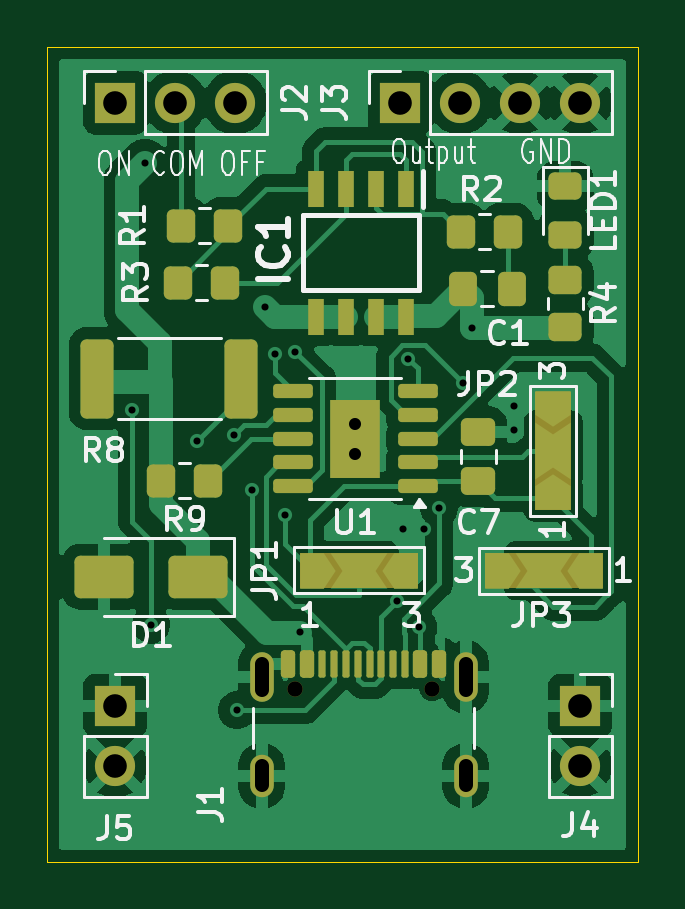
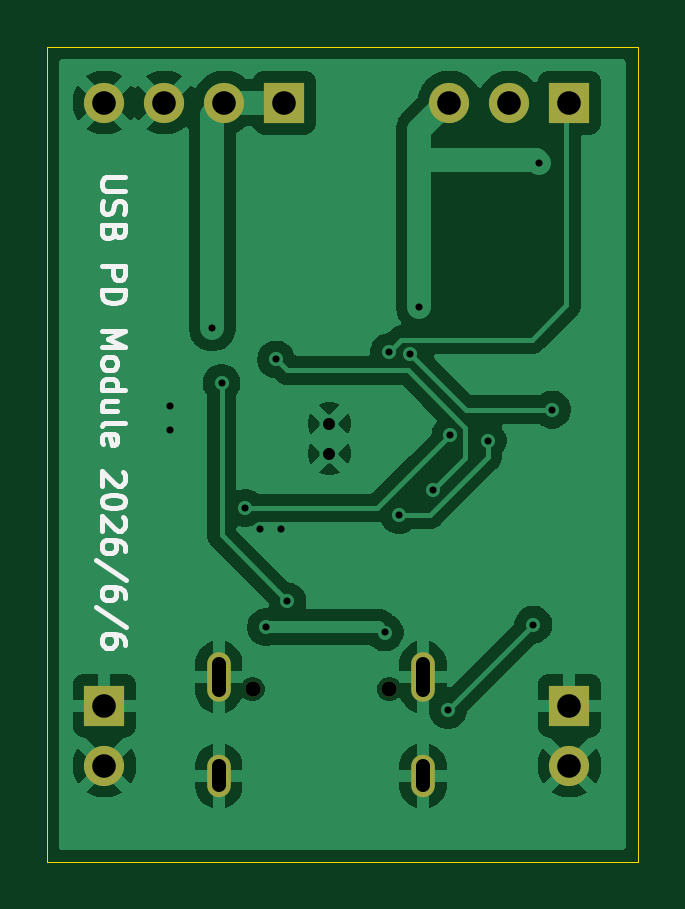
Circuit board: 11 layer files. Board 25.0 x 34.5 mm.
- bottom_copper: USBPD12VModule-B_Cu.gbr (50389 bytes)
- bottom_mask: USBPD12VModule-B_Mask.gbr (1155 bytes)
- paste: USBPD12VModule-B_Paste.gbr (457 bytes)
- bottom_silk: USBPD12VModule-B_Silkscreen.gbr (11832 bytes)
- outline: USBPD12VModule-Edge_Cuts.gbr (609 bytes)
- top_copper: USBPD12VModule-F_Cu.gbr (71890 bytes)
- top_mask: USBPD12VModule-F_Mask.gbr (5425 bytes)
- paste: USBPD12VModule-F_Paste.gbr (4038 bytes)
- top_silk: USBPD12VModule-F_Silkscreen.gbr (34921 bytes)
- drill: USBPD12VModule-NPTH.drl (367 bytes)
- drill: USBPD12VModule-PTH.drl (1231 bytes)

=== bottom_copper: USBPD12VModule-B_Cu.gbr (50389 bytes, source omitted) ===
=== bottom_mask: USBPD12VModule-B_Mask.gbr ===
%TF.GenerationSoftware,KiCad,Pcbnew,9.0.3*%
%TF.CreationDate,2026-06-06T11:21:32+09:00*%
%TF.ProjectId,USBPD12VModule,55534250-4431-4325-964d-6f64756c652e,rev?*%
%TF.SameCoordinates,Original*%
%TF.FileFunction,Soldermask,Bot*%
%TF.FilePolarity,Negative*%
%FSLAX46Y46*%
G04 Gerber Fmt 4.6, Leading zero omitted, Abs format (unit mm)*
G04 Created by KiCad (PCBNEW 9.0.3) date 2026-06-06 11:21:32*
%MOMM*%
%LPD*%
G01*
G04 APERTURE LIST*
%ADD10R,1.700000X1.700000*%
%ADD11C,1.700000*%
%ADD12C,0.650000*%
%ADD13O,1.000000X2.100000*%
%ADD14O,1.000000X1.800000*%
G04 APERTURE END LIST*
D10*
%TO.C,J4*%
X115570000Y-80391000D03*
D11*
X115570000Y-82931000D03*
%TD*%
D10*
%TO.C,J2*%
X95885000Y-54864000D03*
D11*
X98425000Y-54864000D03*
X100965000Y-54864000D03*
%TD*%
D12*
%TO.C,J1*%
X103516000Y-79688000D03*
X109296000Y-79688000D03*
D13*
X102086000Y-79188000D03*
D14*
X102086000Y-83368000D03*
D13*
X110726000Y-79188000D03*
D14*
X110726000Y-83368000D03*
%TD*%
D10*
%TO.C,J5*%
X95885000Y-80391000D03*
D11*
X95885000Y-82931000D03*
%TD*%
D10*
%TO.C,J3*%
X107950000Y-54864000D03*
D11*
X110490000Y-54864000D03*
X113030000Y-54864000D03*
X115570000Y-54864000D03*
%TD*%
M02*

=== paste: USBPD12VModule-B_Paste.gbr ===
%TF.GenerationSoftware,KiCad,Pcbnew,9.0.3*%
%TF.CreationDate,2026-06-06T11:21:32+09:00*%
%TF.ProjectId,USBPD12VModule,55534250-4431-4325-964d-6f64756c652e,rev?*%
%TF.SameCoordinates,Original*%
%TF.FileFunction,Paste,Bot*%
%TF.FilePolarity,Positive*%
%FSLAX46Y46*%
G04 Gerber Fmt 4.6, Leading zero omitted, Abs format (unit mm)*
G04 Created by KiCad (PCBNEW 9.0.3) date 2026-06-06 11:21:32*
%MOMM*%
%LPD*%
G01*
G04 APERTURE LIST*
G04 APERTURE END LIST*
M02*

=== bottom_silk: USBPD12VModule-B_Silkscreen.gbr (11832 bytes, source omitted) ===
=== outline: USBPD12VModule-Edge_Cuts.gbr ===
%TF.GenerationSoftware,KiCad,Pcbnew,9.0.3*%
%TF.CreationDate,2026-06-06T11:21:33+09:00*%
%TF.ProjectId,USBPD12VModule,55534250-4431-4325-964d-6f64756c652e,rev?*%
%TF.SameCoordinates,Original*%
%TF.FileFunction,Profile,NP*%
%FSLAX46Y46*%
G04 Gerber Fmt 4.6, Leading zero omitted, Abs format (unit mm)*
G04 Created by KiCad (PCBNEW 9.0.3) date 2026-06-06 11:21:33*
%MOMM*%
%LPD*%
G01*
G04 APERTURE LIST*
%TA.AperFunction,Profile*%
%ADD10C,0.050000*%
%TD*%
G04 APERTURE END LIST*
D10*
X93000000Y-52525000D02*
X118000000Y-52525000D01*
X118000000Y-87000000D01*
X93000000Y-87000000D01*
X93000000Y-52525000D01*
M02*

=== top_copper: USBPD12VModule-F_Cu.gbr (71890 bytes, source omitted) ===
=== top_mask: USBPD12VModule-F_Mask.gbr ===
%TF.GenerationSoftware,KiCad,Pcbnew,9.0.3*%
%TF.CreationDate,2026-06-06T11:21:32+09:00*%
%TF.ProjectId,USBPD12VModule,55534250-4431-4325-964d-6f64756c652e,rev?*%
%TF.SameCoordinates,Original*%
%TF.FileFunction,Soldermask,Top*%
%TF.FilePolarity,Negative*%
%FSLAX46Y46*%
G04 Gerber Fmt 4.6, Leading zero omitted, Abs format (unit mm)*
G04 Created by KiCad (PCBNEW 9.0.3) date 2026-06-06 11:21:32*
%MOMM*%
%LPD*%
G01*
G04 APERTURE LIST*
G04 Aperture macros list*
%AMRoundRect*
0 Rectangle with rounded corners*
0 $1 Rounding radius*
0 $2 $3 $4 $5 $6 $7 $8 $9 X,Y pos of 4 corners*
0 Add a 4 corners polygon primitive as box body*
4,1,4,$2,$3,$4,$5,$6,$7,$8,$9,$2,$3,0*
0 Add four circle primitives for the rounded corners*
1,1,$1+$1,$2,$3*
1,1,$1+$1,$4,$5*
1,1,$1+$1,$6,$7*
1,1,$1+$1,$8,$9*
0 Add four rect primitives between the rounded corners*
20,1,$1+$1,$2,$3,$4,$5,0*
20,1,$1+$1,$4,$5,$6,$7,0*
20,1,$1+$1,$6,$7,$8,$9,0*
20,1,$1+$1,$8,$9,$2,$3,0*%
%AMFreePoly0*
4,1,6,1.000000,0.000000,0.500000,-0.750000,-0.500000,-0.750000,-0.500000,0.750000,0.500000,0.750000,1.000000,0.000000,1.000000,0.000000,$1*%
G04 Aperture macros list end*
%ADD10FreePoly0,0.000000*%
%ADD11FreePoly0,180.000000*%
%ADD12FreePoly0,90.000000*%
%ADD13FreePoly0,270.000000*%
%ADD14RoundRect,0.250000X0.350000X0.450000X-0.350000X0.450000X-0.350000X-0.450000X0.350000X-0.450000X0*%
%ADD15RoundRect,0.250000X1.000000X0.650000X-1.000000X0.650000X-1.000000X-0.650000X1.000000X-0.650000X0*%
%ADD16RoundRect,0.250000X-0.450000X0.325000X-0.450000X-0.325000X0.450000X-0.325000X0.450000X0.325000X0*%
%ADD17R,1.700000X1.700000*%
%ADD18C,1.700000*%
%ADD19RoundRect,0.150000X0.687500X0.150000X-0.687500X0.150000X-0.687500X-0.150000X0.687500X-0.150000X0*%
%ADD20R,2.100000X3.300000*%
%ADD21RoundRect,0.250000X0.475000X-0.337500X0.475000X0.337500X-0.475000X0.337500X-0.475000X-0.337500X0*%
%ADD22RoundRect,0.250000X-0.450000X0.350000X-0.450000X-0.350000X0.450000X-0.350000X0.450000X0.350000X0*%
%ADD23C,0.650000*%
%ADD24RoundRect,0.150000X-0.150000X-0.425000X0.150000X-0.425000X0.150000X0.425000X-0.150000X0.425000X0*%
%ADD25RoundRect,0.075000X-0.075000X-0.500000X0.075000X-0.500000X0.075000X0.500000X-0.075000X0.500000X0*%
%ADD26O,1.000000X2.100000*%
%ADD27O,1.000000X1.800000*%
%ADD28RoundRect,0.249999X-0.450001X-1.425001X0.450001X-1.425001X0.450001X1.425001X-0.450001X1.425001X0*%
%ADD29RoundRect,0.250000X-0.337500X-0.475000X0.337500X-0.475000X0.337500X0.475000X-0.337500X0.475000X0*%
%ADD30R,0.700000X1.525000*%
G04 APERTURE END LIST*
%TO.C,JP1*%
G36*
X103704000Y-73926000D02*
G01*
X108704000Y-73926000D01*
X108704000Y-75426000D01*
X103704000Y-75426000D01*
X103704000Y-73926000D01*
G37*
%TO.C,JP3*%
G36*
X116546000Y-75426000D02*
G01*
X111546000Y-75426000D01*
X111546000Y-73926000D01*
X116546000Y-73926000D01*
X116546000Y-75426000D01*
G37*
%TO.C,JP2*%
G36*
X113677000Y-72096000D02*
G01*
X115177000Y-72096000D01*
X115177000Y-67096000D01*
X113677000Y-67096000D01*
X113677000Y-72096000D01*
G37*
%TD*%
D10*
%TO.C,JP1*%
X104204000Y-74676000D03*
D11*
X108204000Y-74676000D03*
%TD*%
%TO.C,JP3*%
X116046000Y-74676000D03*
D10*
X112046000Y-74676000D03*
%TD*%
D12*
%TO.C,JP2*%
X114427000Y-71596000D03*
D13*
X114427000Y-67596000D03*
%TD*%
D14*
%TO.C,R3*%
X100552000Y-62484000D03*
X98552000Y-62484000D03*
%TD*%
D15*
%TO.C,D1*%
X99409000Y-74930000D03*
X95409000Y-74930000D03*
%TD*%
D16*
%TO.C,LED1*%
X114935000Y-58411000D03*
X114935000Y-60461000D03*
%TD*%
D17*
%TO.C,J4*%
X115570000Y-80391000D03*
D18*
X115570000Y-82931000D03*
%TD*%
D14*
%TO.C,R1*%
X100679000Y-60071000D03*
X98679000Y-60071000D03*
%TD*%
%TO.C,R9*%
X99822000Y-70866000D03*
X97822000Y-70866000D03*
%TD*%
D17*
%TO.C,J2*%
X95885000Y-54864000D03*
D18*
X98425000Y-54864000D03*
X100965000Y-54864000D03*
%TD*%
D19*
%TO.C,U1*%
X108682500Y-71088000D03*
X108682500Y-70088000D03*
X108682500Y-69088000D03*
X108682500Y-68088000D03*
X108682500Y-67088000D03*
X103407500Y-67088000D03*
X103407500Y-68088000D03*
X103407500Y-69088000D03*
X103407500Y-70088000D03*
X103407500Y-71088000D03*
D20*
X106045000Y-69088000D03*
%TD*%
D21*
%TO.C,C7*%
X111252000Y-70887500D03*
X111252000Y-68812500D03*
%TD*%
D22*
%TO.C,R4*%
X114935000Y-62373000D03*
X114935000Y-64373000D03*
%TD*%
D14*
%TO.C,R2*%
X112506000Y-60325000D03*
X110506000Y-60325000D03*
%TD*%
D23*
%TO.C,J1*%
X103516000Y-79688000D03*
X109296000Y-79688000D03*
D24*
X103206000Y-78613000D03*
X104006000Y-78613000D03*
D25*
X105156000Y-78613000D03*
X106156000Y-78613000D03*
X106656000Y-78613000D03*
X107656000Y-78613000D03*
D24*
X108806000Y-78613000D03*
X109606000Y-78613000D03*
X109606000Y-78613000D03*
X108806000Y-78613000D03*
D25*
X108156000Y-78613000D03*
X107156000Y-78613000D03*
X105656000Y-78613000D03*
X104656000Y-78613000D03*
D24*
X104006000Y-78613000D03*
X103206000Y-78613000D03*
D26*
X102086000Y-79188000D03*
D27*
X102086000Y-83368000D03*
D26*
X110726000Y-79188000D03*
D27*
X110726000Y-83368000D03*
%TD*%
D17*
%TO.C,J5*%
X95885000Y-80391000D03*
D18*
X95885000Y-82931000D03*
%TD*%
D28*
%TO.C,R8*%
X95121000Y-66548000D03*
X101221000Y-66548000D03*
%TD*%
D17*
%TO.C,J3*%
X107950000Y-54864000D03*
D18*
X110490000Y-54864000D03*
X113030000Y-54864000D03*
X115570000Y-54864000D03*
%TD*%
D29*
%TO.C,C1*%
X110595500Y-62738000D03*
X112670500Y-62738000D03*
%TD*%
D30*
%TO.C,IC1*%
X108204000Y-58502000D03*
X106934000Y-58502000D03*
X105664000Y-58502000D03*
X104394000Y-58502000D03*
X104394000Y-63926000D03*
X105664000Y-63926000D03*
X106934000Y-63926000D03*
X108204000Y-63926000D03*
%TD*%
M02*

=== paste: USBPD12VModule-F_Paste.gbr ===
%TF.GenerationSoftware,KiCad,Pcbnew,9.0.3*%
%TF.CreationDate,2026-06-06T11:21:32+09:00*%
%TF.ProjectId,USBPD12VModule,55534250-4431-4325-964d-6f64756c652e,rev?*%
%TF.SameCoordinates,Original*%
%TF.FileFunction,Paste,Top*%
%TF.FilePolarity,Positive*%
%FSLAX46Y46*%
G04 Gerber Fmt 4.6, Leading zero omitted, Abs format (unit mm)*
G04 Created by KiCad (PCBNEW 9.0.3) date 2026-06-06 11:21:32*
%MOMM*%
%LPD*%
G01*
G04 APERTURE LIST*
G04 Aperture macros list*
%AMRoundRect*
0 Rectangle with rounded corners*
0 $1 Rounding radius*
0 $2 $3 $4 $5 $6 $7 $8 $9 X,Y pos of 4 corners*
0 Add a 4 corners polygon primitive as box body*
4,1,4,$2,$3,$4,$5,$6,$7,$8,$9,$2,$3,0*
0 Add four circle primitives for the rounded corners*
1,1,$1+$1,$2,$3*
1,1,$1+$1,$4,$5*
1,1,$1+$1,$6,$7*
1,1,$1+$1,$8,$9*
0 Add four rect primitives between the rounded corners*
20,1,$1+$1,$2,$3,$4,$5,0*
20,1,$1+$1,$4,$5,$6,$7,0*
20,1,$1+$1,$6,$7,$8,$9,0*
20,1,$1+$1,$8,$9,$2,$3,0*%
G04 Aperture macros list end*
%ADD10RoundRect,0.250000X0.350000X0.450000X-0.350000X0.450000X-0.350000X-0.450000X0.350000X-0.450000X0*%
%ADD11RoundRect,0.250000X1.000000X0.650000X-1.000000X0.650000X-1.000000X-0.650000X1.000000X-0.650000X0*%
%ADD12RoundRect,0.250000X-0.450000X0.325000X-0.450000X-0.325000X0.450000X-0.325000X0.450000X0.325000X0*%
%ADD13RoundRect,0.250000X0.595000X1.080000X-0.595000X1.080000X-0.595000X-1.080000X0.595000X-1.080000X0*%
%ADD14RoundRect,0.150000X0.687500X0.150000X-0.687500X0.150000X-0.687500X-0.150000X0.687500X-0.150000X0*%
%ADD15RoundRect,0.250000X0.475000X-0.337500X0.475000X0.337500X-0.475000X0.337500X-0.475000X-0.337500X0*%
%ADD16RoundRect,0.250000X-0.450000X0.350000X-0.450000X-0.350000X0.450000X-0.350000X0.450000X0.350000X0*%
%ADD17RoundRect,0.150000X-0.150000X-0.425000X0.150000X-0.425000X0.150000X0.425000X-0.150000X0.425000X0*%
%ADD18RoundRect,0.075000X-0.075000X-0.500000X0.075000X-0.500000X0.075000X0.500000X-0.075000X0.500000X0*%
%ADD19O,1.000000X2.100000*%
%ADD20O,1.000000X1.800000*%
%ADD21RoundRect,0.249999X-0.450001X-1.425001X0.450001X-1.425001X0.450001X1.425001X-0.450001X1.425001X0*%
%ADD22RoundRect,0.250000X-0.337500X-0.475000X0.337500X-0.475000X0.337500X0.475000X-0.337500X0.475000X0*%
%ADD23R,0.700000X1.525000*%
G04 APERTURE END LIST*
D10*
%TO.C,R3*%
X100552000Y-62484000D03*
X98552000Y-62484000D03*
%TD*%
D11*
%TO.C,D1*%
X99409000Y-74930000D03*
X95409000Y-74930000D03*
%TD*%
D12*
%TO.C,LED1*%
X114935000Y-58411000D03*
X114935000Y-60461000D03*
%TD*%
D10*
%TO.C,R1*%
X100679000Y-60071000D03*
X98679000Y-60071000D03*
%TD*%
%TO.C,R9*%
X99822000Y-70866000D03*
X97822000Y-70866000D03*
%TD*%
D13*
%TO.C,U1*%
X106045000Y-69088000D03*
D14*
X108682500Y-71088000D03*
X108682500Y-70088000D03*
X108682500Y-69088000D03*
X108682500Y-68088000D03*
X108682500Y-67088000D03*
X103407500Y-67088000D03*
X103407500Y-68088000D03*
X103407500Y-69088000D03*
X103407500Y-70088000D03*
X103407500Y-71088000D03*
%TD*%
D15*
%TO.C,C7*%
X111252000Y-70887500D03*
X111252000Y-68812500D03*
%TD*%
D16*
%TO.C,R4*%
X114935000Y-62373000D03*
X114935000Y-64373000D03*
%TD*%
D10*
%TO.C,R2*%
X112506000Y-60325000D03*
X110506000Y-60325000D03*
%TD*%
D17*
%TO.C,J1*%
X103206000Y-78613000D03*
X104006000Y-78613000D03*
D18*
X105156000Y-78613000D03*
X106156000Y-78613000D03*
X106656000Y-78613000D03*
X107656000Y-78613000D03*
D17*
X108806000Y-78613000D03*
X109606000Y-78613000D03*
X109606000Y-78613000D03*
X108806000Y-78613000D03*
D18*
X108156000Y-78613000D03*
X107156000Y-78613000D03*
X105656000Y-78613000D03*
X104656000Y-78613000D03*
D17*
X104006000Y-78613000D03*
X103206000Y-78613000D03*
D19*
X102086000Y-79188000D03*
D20*
X102086000Y-83368000D03*
D19*
X110726000Y-79188000D03*
D20*
X110726000Y-83368000D03*
%TD*%
D21*
%TO.C,R8*%
X95121000Y-66548000D03*
X101221000Y-66548000D03*
%TD*%
D22*
%TO.C,C1*%
X110595500Y-62738000D03*
X112670500Y-62738000D03*
%TD*%
D23*
%TO.C,IC1*%
X108204000Y-58502000D03*
X106934000Y-58502000D03*
X105664000Y-58502000D03*
X104394000Y-58502000D03*
X104394000Y-63926000D03*
X105664000Y-63926000D03*
X106934000Y-63926000D03*
X108204000Y-63926000D03*
%TD*%
M02*

=== top_silk: USBPD12VModule-F_Silkscreen.gbr (34921 bytes, source omitted) ===
=== drill: USBPD12VModule-NPTH.drl ===
M48
; DRILL file {KiCad 9.0.3} date 2026-06-06T11:21:35+0900
; FORMAT={-:-/ absolute / metric / decimal}
; #@! TF.CreationDate,2026-06-06T11:21:35+09:00
; #@! TF.GenerationSoftware,Kicad,Pcbnew,9.0.3
; #@! TF.FileFunction,NonPlated,1,2,NPTH
FMAT,2
METRIC
; #@! TA.AperFunction,NonPlated,NPTH,ComponentDrill
T1C0.650
%
G90
G05
T1
X103.516Y-79.688
X109.296Y-79.688
M30

=== drill: USBPD12VModule-PTH.drl ===
M48
; DRILL file {KiCad 9.0.3} date 2026-06-06T11:21:35+0900
; FORMAT={-:-/ absolute / metric / decimal}
; #@! TF.CreationDate,2026-06-06T11:21:35+09:00
; #@! TF.GenerationSoftware,Kicad,Pcbnew,9.0.3
; #@! TF.FileFunction,Plated,1,2,PTH
FMAT,2
METRIC
; #@! TA.AperFunction,Plated,PTH,ViaDrill
T1C0.300
; #@! TA.AperFunction,Plated,PTH,ComponentDrill
T2C0.510
; #@! TA.AperFunction,Plated,PTH,ComponentDrill
T3C0.600
; #@! TA.AperFunction,Plated,PTH,ComponentDrill
T4C1.000
%
G90
G05
T1
X96.614Y-67.864
X97.155Y-57.404
X97.409Y-76.962
X99.346Y-69.182
X100.92Y-68.93
X101.033Y-80.586
X101.656Y-71.276
X102.235Y-63.5
X102.631Y-65.5
X103.093Y-72.315
X103.515Y-65.417
X103.704Y-77.296
X107.821Y-75.981
X108.077Y-72.898
X108.3Y-65.738
X108.727Y-77.073
X108.966Y-72.898
X109.601Y-72.02
X110.612Y-66.741
X110.998Y-64.389
X112.776Y-67.691
X112.776Y-68.707
T2
X106.045Y-68.453
X106.045Y-69.723
T4
X95.885Y-54.864
X95.885Y-80.391
X95.885Y-82.931
X98.425Y-54.864
X100.965Y-54.864
X107.95Y-54.864
X110.49Y-54.864
X113.03Y-54.864
X115.57Y-54.864
X115.57Y-80.391
X115.57Y-82.931
T3
X102.086Y-78.638G85X102.086Y-79.738
G05
X102.086Y-82.968G85X102.086Y-83.768
G05
X110.726Y-78.638G85X110.726Y-79.738
G05
X110.726Y-82.968G85X110.726Y-83.768
G05
M30
